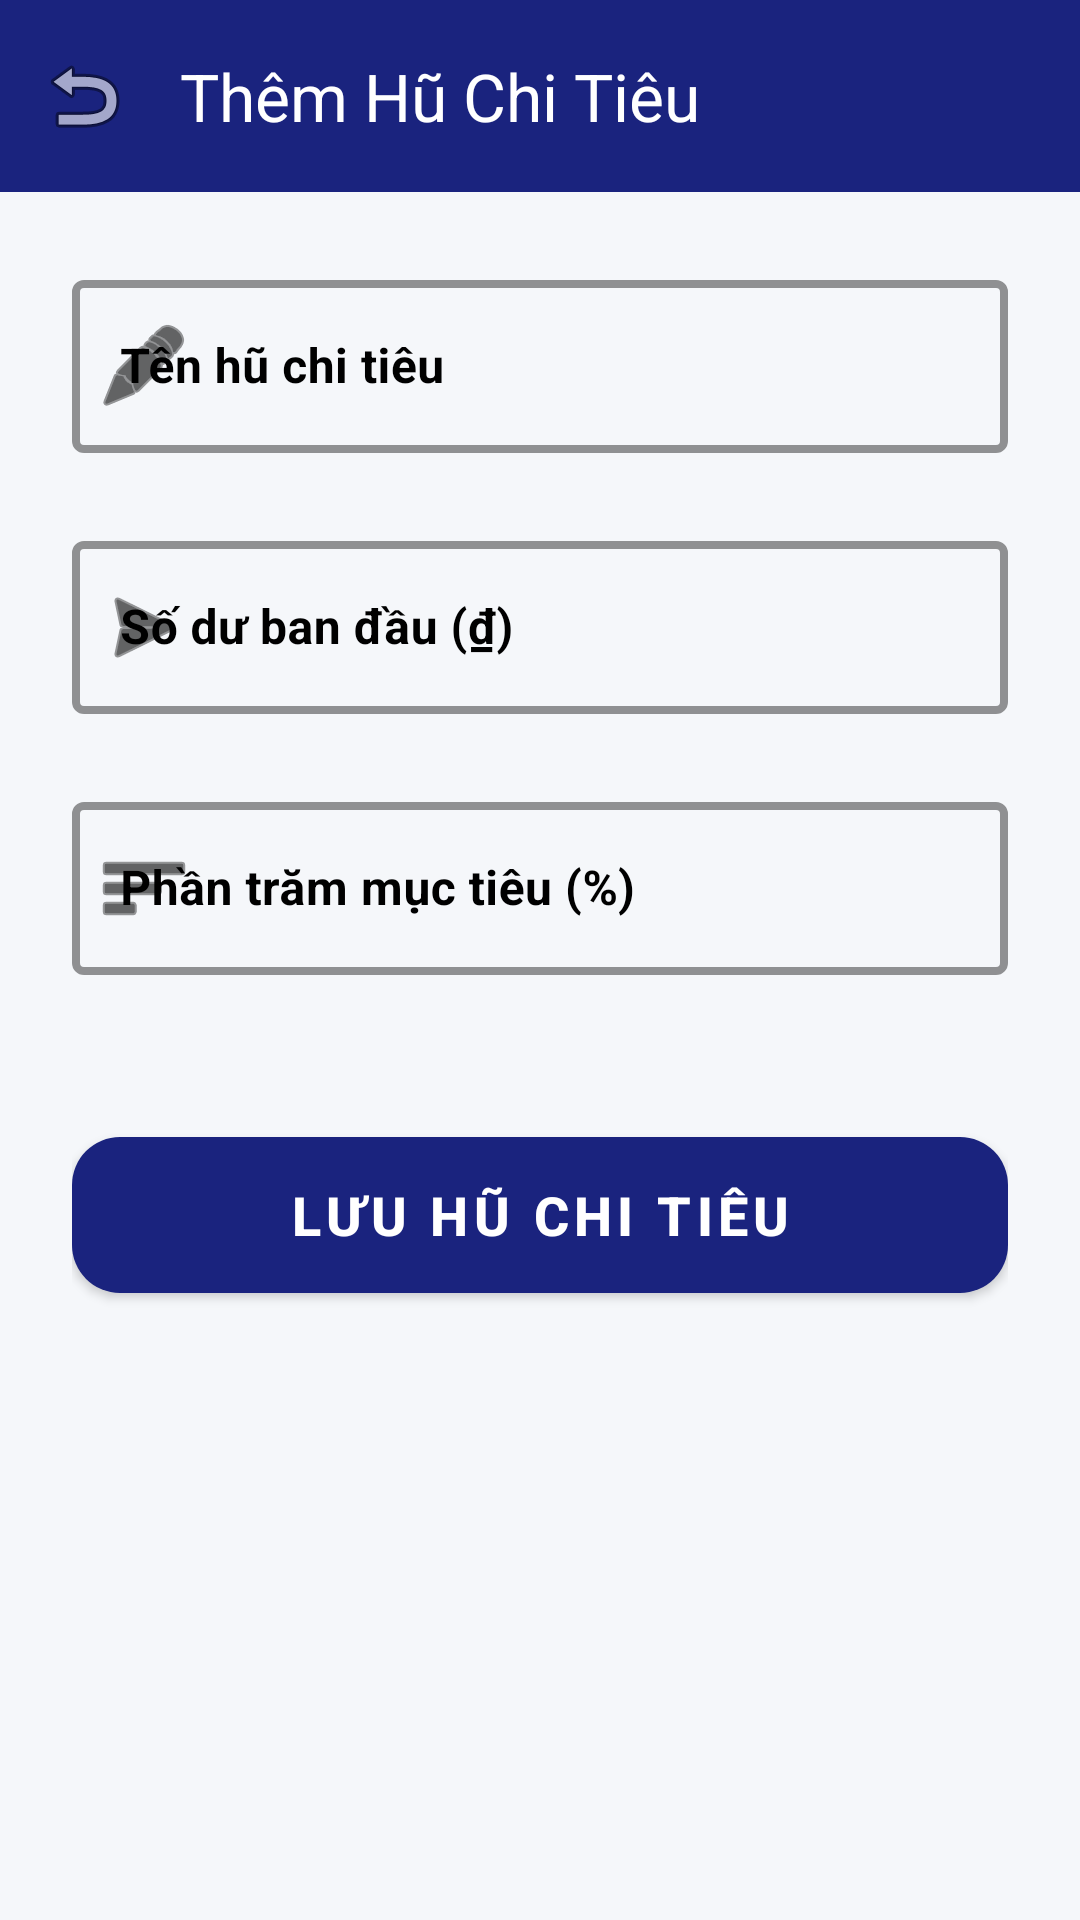

The Android layout XML behind this screen, and the referenced resources:
<!-- AndroidManifest.xml: application theme Theme.HuChiTieu -->
<!-- res/layout/activity_add_pot.xml -->
<?xml version="1.0" encoding="utf-8"?>
<androidx.coordinatorlayout.widget.CoordinatorLayout xmlns:android="http://schemas.android.com/apk/res/android"
    xmlns:app="http://schemas.android.com/apk/res-auto"
    xmlns:tools="http://schemas.android.com/tools"
    android:layout_width="match_parent"
    android:layout_height="match_parent"
    android:background="#F5F7FA"
    android:fitsSystemWindows="true"
    tools:context=".AddPotActivity">

    <com.google.android.material.appbar.AppBarLayout
        android:layout_width="match_parent"
        android:layout_height="wrap_content"
        android:background="@android:color/transparent"
        app:elevation="0dp">

        <androidx.appcompat.widget.Toolbar
            android:id="@+id/toolbar"
            android:layout_width="match_parent"
            android:layout_height="?attr/actionBarSize"
            android:background="?attr/colorPrimary"
            app:navigationIcon="@android:drawable/ic_menu_revert"
            app:title="Thêm Hũ Chi Tiêu"
            app:titleTextColor="@color/white" />

    </com.google.android.material.appbar.AppBarLayout>

    <androidx.core.widget.NestedScrollView
        android:layout_width="match_parent"
        android:layout_height="match_parent"
        app:layout_behavior="@string/appbar_scrolling_view_behavior">

        <LinearLayout
            android:layout_width="match_parent"
            android:layout_height="wrap_content"
            android:orientation="vertical"
            android:padding="24dp">

            
            <com.google.android.material.textfield.TextInputLayout
                style="@style/Widget.MaterialComponents.TextInputLayout.OutlinedBox"
                android:layout_width="match_parent"
                android:layout_height="wrap_content"
                android:hint="Tên hũ chi tiêu"
                android:textColorHint="#000000"
                app:boxStrokeWidth="2.5dp"
                app:boxStrokeColor="#000000"
                app:boxStrokeWidthFocused="3dp"
                app:hintTextColor="#000000"
                app:startIconDrawable="@android:drawable/ic_menu_edit"
                app:startIconTint="#000000">

                <com.google.android.material.textfield.TextInputEditText
                    android:id="@+id/etPotName"
                    android:layout_width="match_parent"
                    android:layout_height="wrap_content"
                    android:inputType="textCapWords"
                    android:textColor="#000000"
                    android:textSize="16sp"
                    android:textStyle="bold"
                    android:paddingVertical="18dp" />
            </com.google.android.material.textfield.TextInputLayout>

            
            <com.google.android.material.textfield.TextInputLayout
                style="@style/Widget.MaterialComponents.TextInputLayout.OutlinedBox"
                android:layout_width="match_parent"
                android:layout_height="wrap_content"
                android:layout_marginTop="24dp"
                android:hint="Số dư ban đầu (₫)"
                android:textColorHint="#000000"
                app:boxStrokeWidth="2.5dp"
                app:boxStrokeColor="#000000"
                app:boxStrokeWidthFocused="3dp"
                app:hintTextColor="#000000"
                app:startIconDrawable="@android:drawable/ic_menu_send"
                app:startIconTint="#000000">

                <com.google.android.material.textfield.TextInputEditText
                    android:id="@+id/etInitialBalance"
                    android:layout_width="match_parent"
                    android:layout_height="wrap_content"
                    android:inputType="number"
                    android:textColor="#000000"
                    android:textSize="16sp"
                    android:textStyle="bold"
                    android:paddingVertical="18dp" />
            </com.google.android.material.textfield.TextInputLayout>

            
            <com.google.android.material.textfield.TextInputLayout
                style="@style/Widget.MaterialComponents.TextInputLayout.OutlinedBox"
                android:layout_width="match_parent"
                android:layout_height="wrap_content"
                android:layout_marginTop="24dp"
                android:hint="Phần trăm mục tiêu (%)"
                android:textColorHint="#000000"
                app:boxStrokeWidth="2.5dp"
                app:boxStrokeColor="#000000"
                app:boxStrokeWidthFocused="3dp"
                app:hintTextColor="#000000"
                app:startIconDrawable="@android:drawable/ic_menu_sort_by_size"
                app:startIconTint="#000000">

                <com.google.android.material.textfield.TextInputEditText
                    android:id="@+id/etPercent"
                    android:layout_width="match_parent"
                    android:layout_height="wrap_content"
                    android:inputType="number"
                    android:textColor="#000000"
                    android:textSize="16sp"
                    android:textStyle="bold"
                    android:paddingVertical="18dp" />
            </com.google.android.material.textfield.TextInputLayout>

            <com.google.android.material.button.MaterialButton
                android:id="@+id/btnSavePot"
                android:layout_width="match_parent"
                android:layout_height="64dp"
                android:layout_marginTop="48dp"
                android:text="LƯU HŨ CHI TIÊU"
                android:textSize="18sp"
                android:textStyle="bold"
                android:textAllCaps="true"
                android:letterSpacing="0.1"
                app:cornerRadius="16dp"
                app:elevation="6dp"
                style="@style/Widget.MaterialComponents.Button" />

        </LinearLayout>
    </androidx.core.widget.NestedScrollView>

</androidx.coordinatorlayout.widget.CoordinatorLayout>
<!-- resources referenced by this layout -->
<resources>
  <style name="Theme.HuChiTieu" parent="Base.Theme.HuChiTieu" />
  <style name="Base.Theme.HuChiTieu" parent="Theme.Material3.DayNight.NoActionBar">
          <item name="colorPrimary">#1A237E</item>
      </style>
  <!-- not gathered from this repository: default colours our renderer supplied (Android Studio template values) -->
  <color name="white">#FFFFFFFF</color>
</resources>
